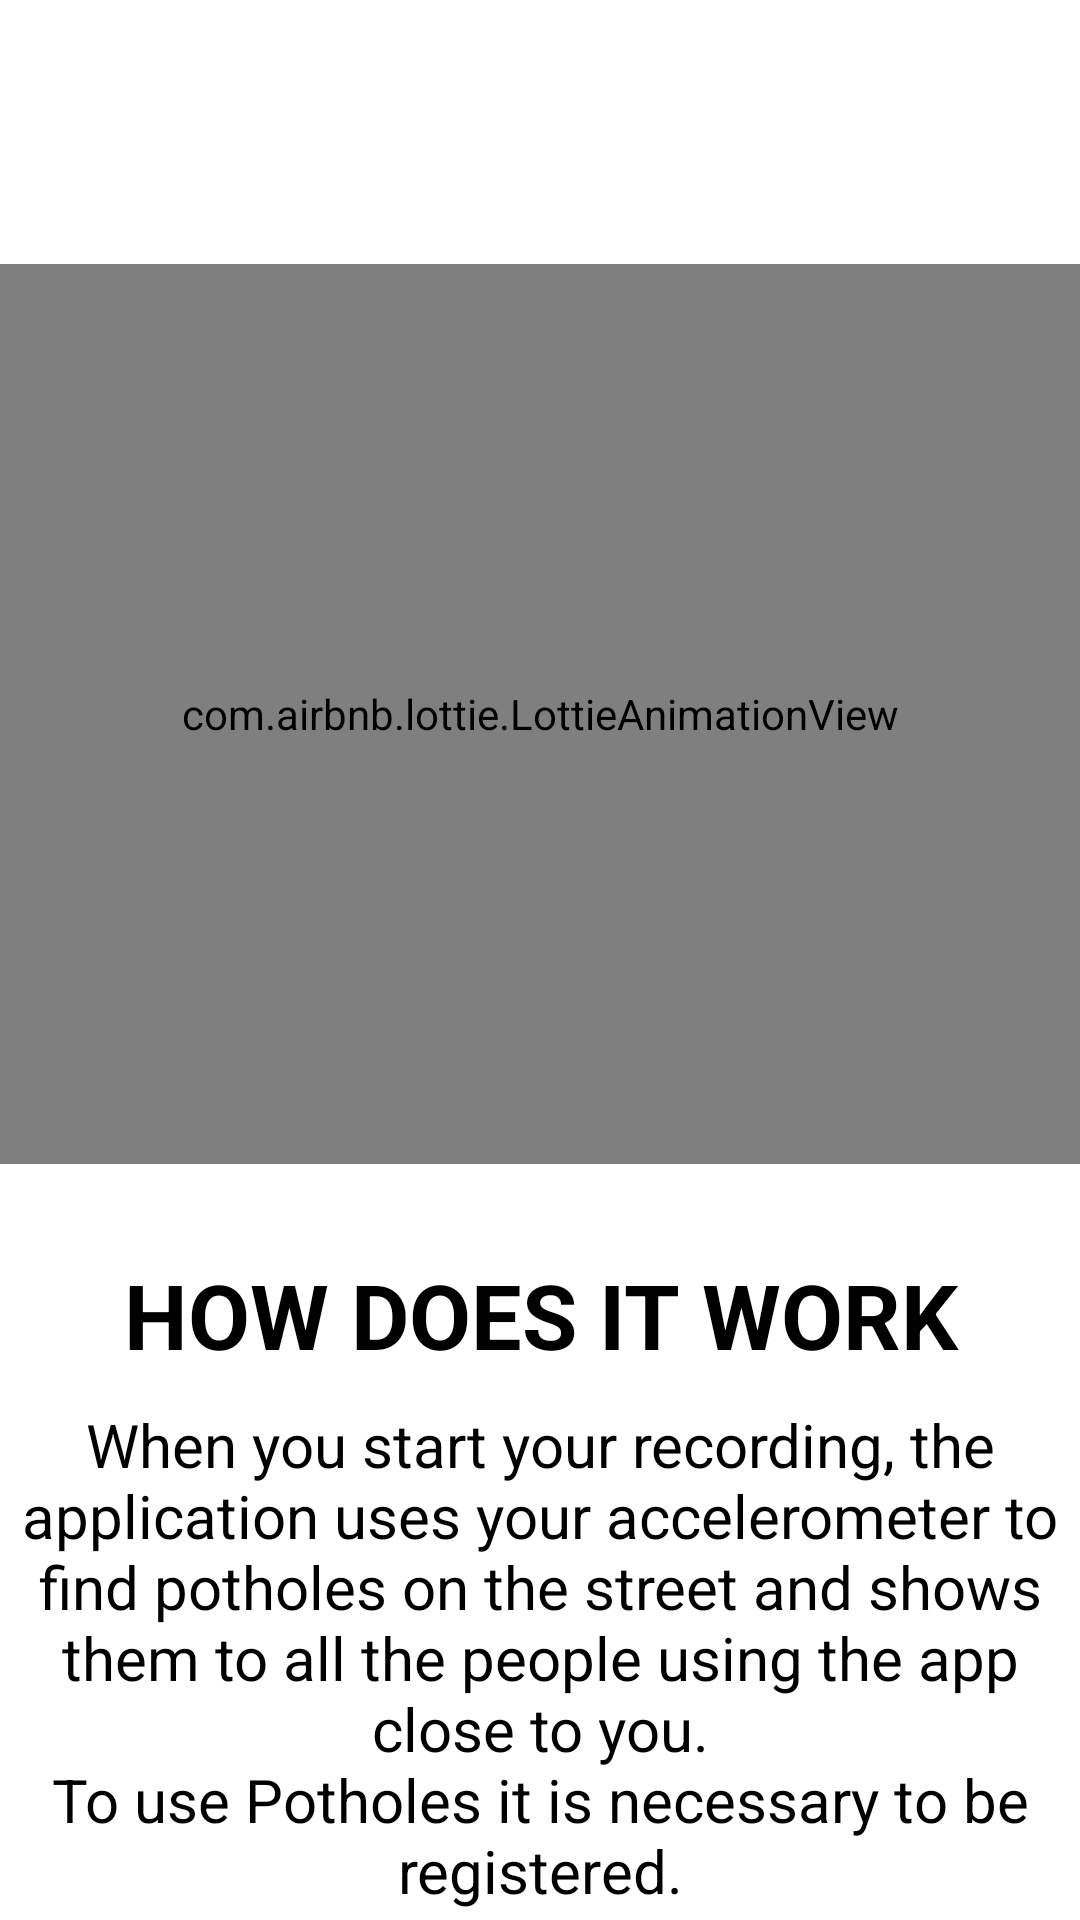

Reconstruct the res/layout file that produces this screen, plus the resources it refers to.
<!-- AndroidManifest.xml: application theme Theme.PotHoles -->
<!-- res/layout/fragment_second_screen_intro.xml -->
<?xml version="1.0" encoding="utf-8"?>
<androidx.constraintlayout.widget.ConstraintLayout xmlns:android="http://schemas.android.com/apk/res/android"
    xmlns:tools="http://schemas.android.com/tools"
    android:layout_width="match_parent"
    android:layout_height="match_parent"
    xmlns:app="http://schemas.android.com/apk/res-auto"
    tools:context=".fragments.SecondIntroScreen">

    <com.airbnb.lottie.LottieAnimationView
        android:id="@+id/lottieAnimationViewSecondScreen"
        android:layout_width="match_parent"
        android:layout_height="300dp"
        app:layout_constraintBottom_toBottomOf="parent"
        app:layout_constraintEnd_toEndOf="parent"
        app:layout_constraintHorizontal_bias="0.504"
        app:layout_constraintStart_toStartOf="parent"
        app:layout_constraintTop_toTopOf="parent"
        app:layout_constraintVertical_bias="0.259"
        app:lottie_autoPlay="true"
        app:lottie_loop="true"
        android:forceDarkAllowed="false"
        app:lottie_rawRes="@raw/over_the_dunes" />

    <TextView
        android:id="@+id/titleSecondScreen"
        android:layout_width="350dp"
        android:layout_height="wrap_content"
        android:layout_marginTop="30dp"
        android:textStyle="bold"
        android:textAlignment="center"
        android:textSize="30dp"
        android:text="@string/secondScreenIntroTitle"
        android:textColor="@color/black"
        app:layout_constraintBottom_toBottomOf="parent"
        app:layout_constraintEnd_toEndOf="parent"
        app:layout_constraintStart_toStartOf="parent"
        app:layout_constraintTop_toBottomOf="@+id/lottieAnimationViewSecondScreen"
        app:layout_constraintVertical_bias="0.0" />

    <TextView
        android:id="@+id/descriptionSecondScreen"
        android:layout_width="350dp"
        android:layout_height="180dp"
        android:layout_marginTop="10dp"
        android:text="@string/secondScreenIntroDescription"
        android:textAlignment="center"
        android:textColor="@color/black"
        android:textSize="20dp"
        app:layout_constraintBottom_toBottomOf="parent"
        app:layout_constraintEnd_toEndOf="parent"
        app:layout_constraintHorizontal_bias="0.498"
        app:layout_constraintStart_toStartOf="parent"
        app:layout_constraintTop_toBottomOf="@+id/titleSecondScreen"
        app:layout_constraintVertical_bias="0.074" />


</androidx.constraintlayout.widget.ConstraintLayout>
<!-- resources referenced by this layout -->
<resources>
  <color name="black">#FF000000</color>
  <string name="secondScreenIntroDescription">When you start your recording, the application uses your accelerometer to find potholes on the street and shows them to all the people using the app close to you.\nTo use Potholes it is necessary to be registered.</string>
  <string name="secondScreenIntroTitle">HOW DOES IT WORK</string>
  <style name="Theme.PotHoles" parent="Theme.MaterialComponents.DayNight.DarkActionBar">
          
          <item name="colorPrimary">@color/duskYellow</item>
          <item name="colorPrimaryVariant">@color/softOrange</item>
          <item name="colorOnPrimary">@color/black</item>
          <item name="colorSecondary">@color/orange</item>
          <item name="colorSecondaryVariant">@color/teal_700</item>
          <item name="colorOnSecondary">@color/black</item>
          <item name="android:statusBarColor" tools:targetApi="l">@color/softestOrange</item>
      </style>
  <color name="duskYellow">#ffb140</color>
  <color name="softOrange">#fb5610</color>
  <color name="orange">#e3412d</color>
  <color name="teal_700">#FF018786</color>
  <color name="softestOrange">#F49812</color>
</resources>
